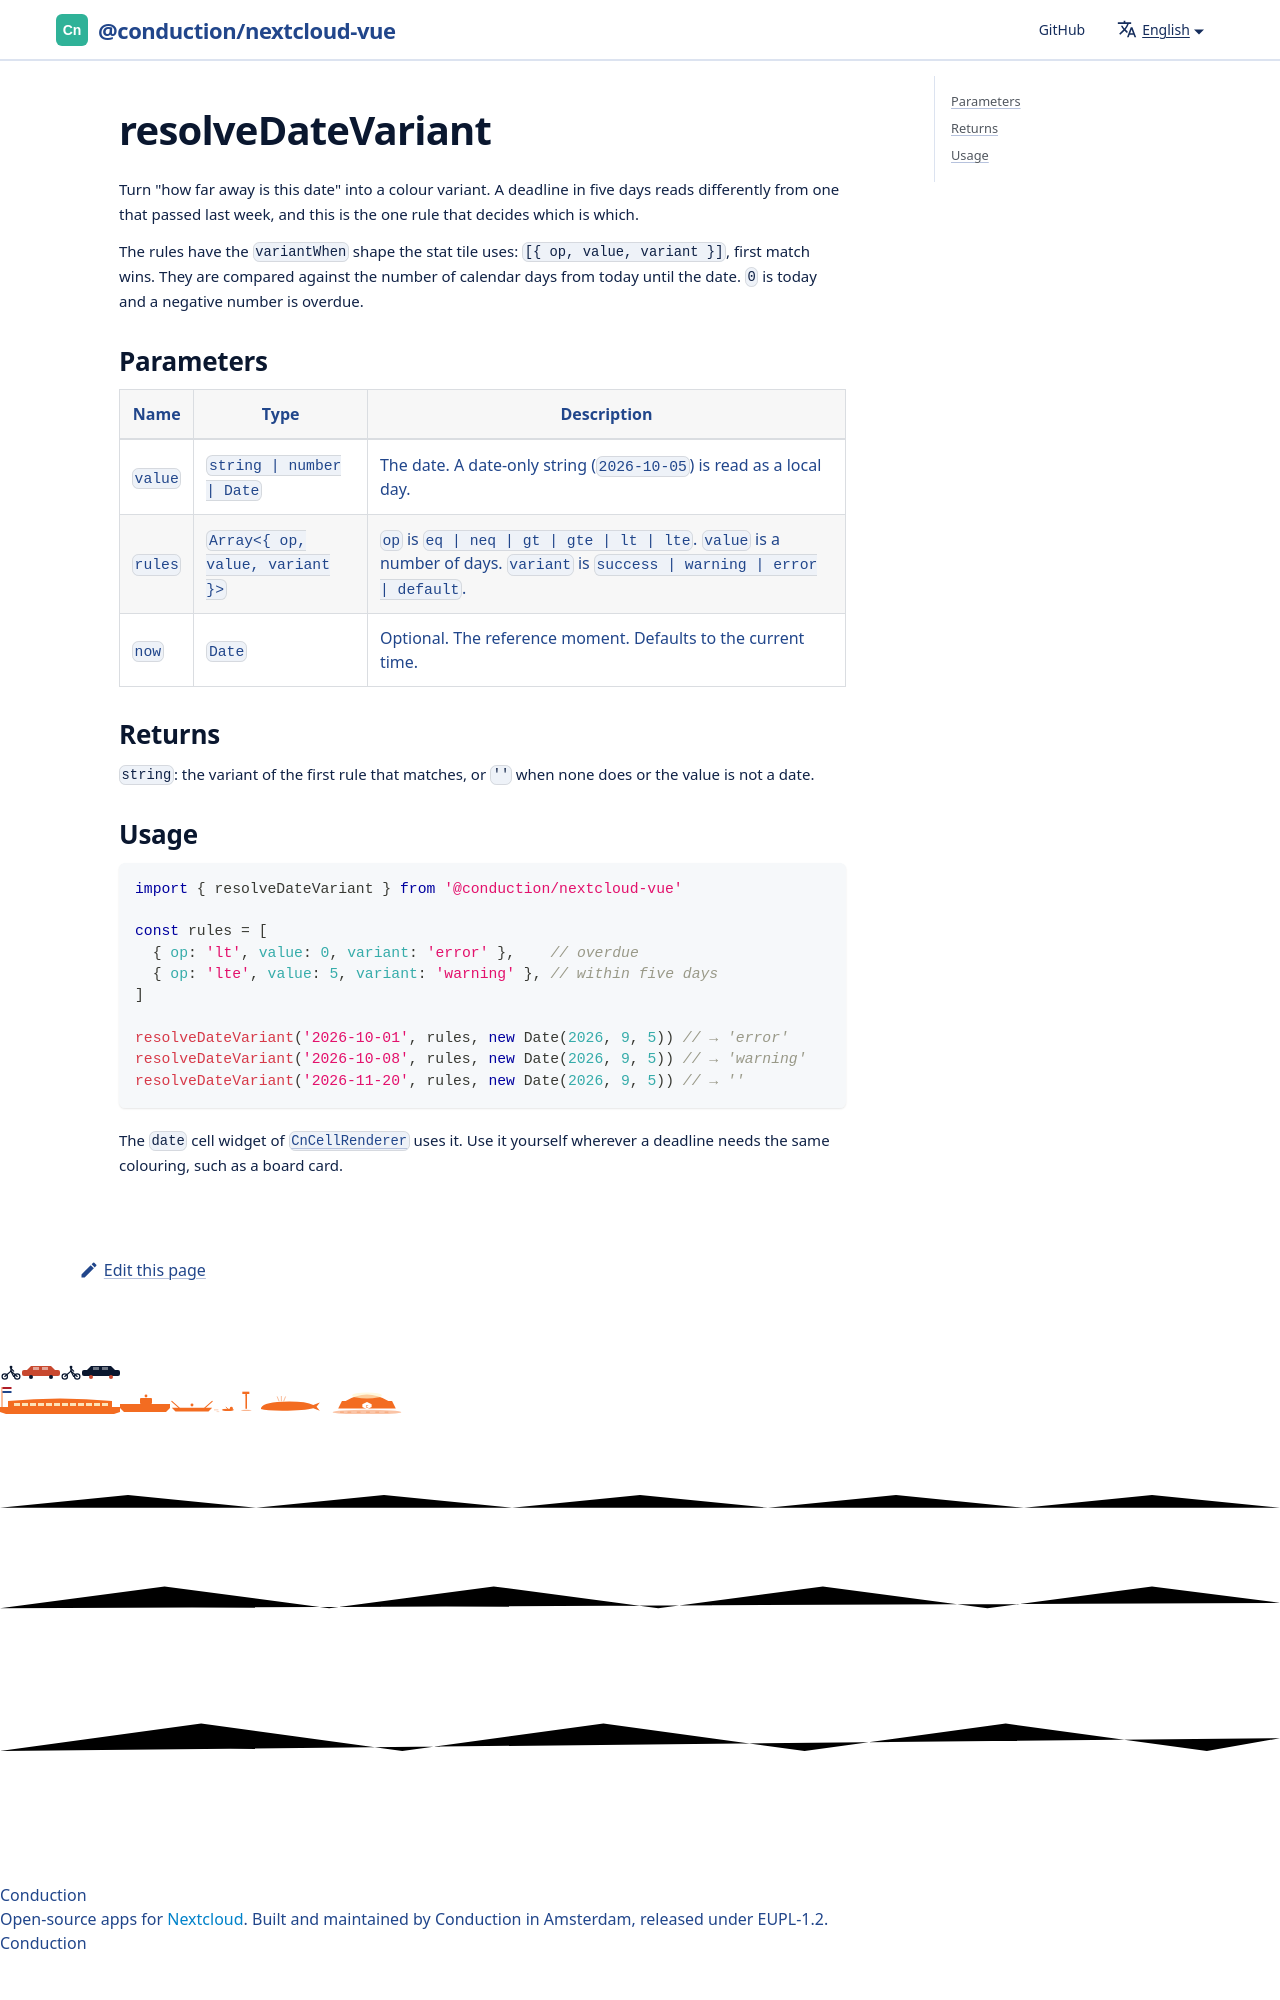

repository: ConductionNL/nextcloud-vue · page: docs/utilities/resolve-date-variant/index.html · generator: docusaurus

# resolveDateVariant

Turn "how far away is this date" into a colour variant. A deadline in five days reads differently from one that passed last week, and this is the one rule that decides which is which.
